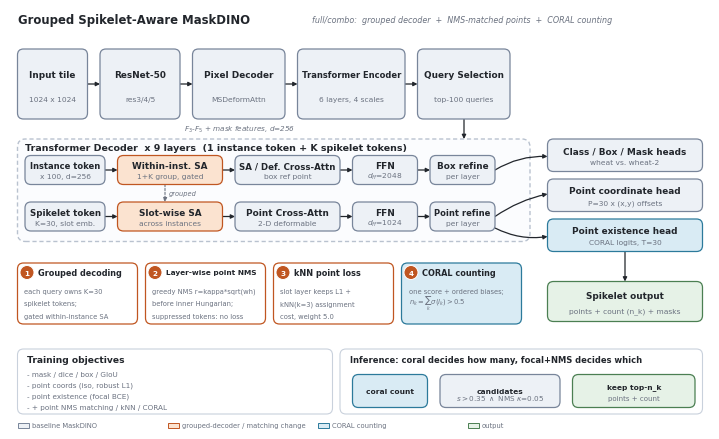

Write Python code to recreate this figure. (Note: this script raises an exception after producing the figure.)

"""full/combo 论文用网络结构图（矢量输出：PDF / SVG / PNG）。
用法: python figures/fig_combo_architecture.py
"""
import matplotlib
matplotlib.use("Agg")
import matplotlib.pyplot as plt
from matplotlib.patches import FancyBboxPatch, FancyArrowPatch, Rectangle, Circle
import os

plt.rcParams.update({
    "font.family": "DejaVu Sans",
    "font.size": 6.5,
    "pdf.fonttype": 42,
    "svg.fonttype": "none",
})

W, H = 140.0, 84.0
fig = plt.figure(figsize=(7.0, 4.2))
ax = fig.add_axes([0, 0, 1, 1])
ax.set_xlim(0, W); ax.set_ylim(0, H); ax.axis("off")
fig.canvas.draw()
RENDER = fig.canvas.get_renderer()
INV = ax.transData.inverted()

INK, MUTED = "#22262C", "#6B7280"
BASE_FC, BASE_EC = "#EDF1F6", "#78859A"
INN_FC, INN_EC = "#FBE3D0", "#C05621"
COR_FC, COR_EC = "#D9EBF4", "#2C7A9B"
OUT_FC, OUT_EC = "#E6F2E7", "#4B7F52"

def fit_text(x, y, s, max_w, size, **kw):
    """画文字，超宽就缩字号。"""
    t = ax.text(x, y, s, fontsize=size, **kw)
    for _ in range(30):
        bb = t.get_window_extent(RENDER)
        w = (INV.transform((bb.x1, bb.y1))[0] - INV.transform((bb.x0, bb.y0))[0])
        if w <= max_w or size <= 4.2:
            break
        size -= 0.2
        t.set_fontsize(size)
    return t

def box(x, y, w, h, title, sub=None, fc=BASE_FC, ec=BASE_EC, lw=0.9, ls="-",
        ts=6.4, fs=5.4, bold=True, r=1.2, tc=INK, pad=1.6):
    ax.add_patch(FancyBboxPatch((x, y), w, h, boxstyle=f"round,pad=0,rounding_size={r}",
                                facecolor=fc, edgecolor=ec, linewidth=lw,
                                linestyle=ls, zorder=2))
    cw = w - pad
    if sub:
        fit_text(x + w/2, y + h*0.64, title, cw, ts, ha="center", va="center",
                 color=tc, zorder=3, fontweight="bold" if bold else "normal")
        fit_text(x + w/2, y + h*0.28, sub, cw, fs, ha="center", va="center",
                 color=MUTED, zorder=3)
    else:
        fit_text(x + w/2, y + h/2, title, cw, ts, ha="center", va="center",
                 color=tc, zorder=3, fontweight="bold" if bold else "normal")

def arrow(p, q, ls="-", lw=0.9, color=INK, rad=0.0, ms=6):
    ax.add_patch(FancyArrowPatch(p, q, arrowstyle="-|>", mutation_scale=ms,
                                 linewidth=lw, color=color, linestyle=ls,
                                 shrinkA=0, shrinkB=0, zorder=1,
                                 connectionstyle=f"arc3,rad={rad}"))

def badge(x, y, n):
    ax.add_patch(Circle((x, y), 1.4, facecolor=INN_EC, edgecolor="white",
                        linewidth=0.7, zorder=5))
    ax.text(x, y - 0.05, str(n), ha="center", va="center", fontsize=5.2,
            color="white", fontweight="bold", zorder=6)

# ---------------- 标题 ----------------
ax.text(1.5, 81.8, "Grouped Spikelet-Aware MaskDINO", fontsize=8.4,
        fontweight="bold", color=INK, ha="left", va="center")
ax.text(60.5, 81.8, "full/combo:  grouped decoder  +  NMS-matched points  +  CORAL counting",
        fontsize=5.8, color=MUTED, ha="left", va="center", style="italic")

# ---------------- 主干 ----------------
Y0, HH = 62.0, 14.0
box(1.5, Y0, 14.0, HH, "Input tile", "1024 x 1024")
box(18.0, Y0, 16.0, HH, "ResNet-50", "res3/4/5")
box(36.5, Y0, 18.5, HH, "Pixel Decoder", "MSDeformAttn")
box(57.5, Y0, 21.5, HH, "Transformer Encoder", "6 layers, 4 scales")
box(81.5, Y0, 18.5, HH, "Query Selection", "top-100 queries")
for x0, x1 in [(15.5, 18.0), (34.0, 36.5), (55.0, 57.5), (79.0, 81.5)]:
    arrow((x0, Y0 + HH/2), (x1, Y0 + HH/2))
ax.text(46.0, Y0 - 1.9, r"$F_3$-$F_5$ + mask features, $d$=256", ha="center",
        va="center", fontsize=5.2, color=MUTED, style="italic")

# ---------------- Decoder 面板 ----------------
PX, PY, PW, PH = 1.5, 37.5, 102.5, 20.5
ax.add_patch(FancyBboxPatch((PX, PY), PW, PH, boxstyle="round,pad=0,rounding_size=1.6",
                            facecolor="#FBFCFE", edgecolor="#B9C2CF",
                            linewidth=1.0, linestyle=(0, (3, 2)), zorder=0))
fit_text(PX + 1.5, PY + PH - 1.8, "Transformer Decoder  x 9 layers  (1 instance token + K spikelet tokens)",
         PW - 3.0, 6.8, ha="left", va="center",
         fontweight="bold", color=INK, zorder=3)
arrow((90.8, Y0), (90.8, PY + PH))

yA, yB, BH = PY + 11.4, PY + 2.1, 5.8
box(3.0, yA, 16.0, BH, "Instance token", "x 100, d=256")
box(21.5, yA, 21.0, BH, "Within-inst. SA", "1+K group, gated", fc=INN_FC, ec=INN_EC)
box(45.0, yA, 21.0, BH, "SA / Def. Cross-Attn", "box ref point")
box(68.5, yA, 13.0, BH, "FFN", r"$d_{ff}$=2048")
box(84.0, yA, 13.0, BH, "Box refine", "per layer")
for x0, x1 in [(19.0, 21.5), (42.5, 45.0), (66.0, 68.5), (81.5, 84.0)]:
    arrow((x0, yA + BH/2), (x1, yA + BH/2))

box(3.0, yB, 16.0, BH, "Spikelet token", "K=30, slot emb.")
box(21.5, yB, 21.0, BH, "Slot-wise SA", "across instances", fc=INN_FC, ec=INN_EC)
box(45.0, yB, 21.0, BH, "Point Cross-Attn", "2-D deformable")
box(68.5, yB, 13.0, BH, "FFN", r"$d_{ff}$=1024")
box(84.0, yB, 13.0, BH, "Point refine", "per layer")
for x0, x1 in [(19.0, 21.5), (42.5, 45.0), (66.0, 68.5), (81.5, 84.0)]:
    arrow((x0, yB + BH/2), (x1, yB + BH/2))

arrow((31.0, yA), (31.0, yB + BH), ls=(0, (2, 1.5)), lw=0.8, color=MUTED)
ax.text(31.8, (yA + yB + BH)/2, "grouped", fontsize=4.8, color=MUTED,
        ha="left", va="center", style="italic")

# ---------------- 预测头 ----------------
HX, HW = 107.5, 31.0
box(HX, 51.5, HW, 6.5, "Class / Box / Mask heads", "wheat vs. wheat-2")
box(HX, 43.5, HW, 6.5, "Point coordinate head", "P=30 x (x,y) offsets")
box(HX, 35.5, HW, 6.5, "Point existence head", "CORAL logits, T=30", fc=COR_FC, ec=COR_EC)

arrow((97.0, yA + BH/2), (HX, 54.5), rad=-0.15)
arrow((97.0, yB + BH/2), (HX, 47.0), rad=-0.1)
arrow((97.0, yB + 0.6), (HX, 38.5), rad=0.16)

# ---------------- 输出 ----------------
box(HX, 21.5, HW, 8.0, "Spikelet output", "points + count (n_k) + masks", fc=OUT_FC, ec=OUT_EC)
arrow((123.0, 35.5), (123.0, 29.5))

# ---------------- 四个创新点卡片 ----------------
CY, CH = 21.0, 12.2
cards = [
    ("1", "Grouped decoding",
     ["each query owns K=30", "spikelet tokens;", "gated within-instance SA"], INN_EC),
    ("2", "Layer-wise point NMS",
     ["greedy NMS r=kappa*sqrt(wh)", "before inner Hungarian;", "suppressed tokens: no loss"], INN_EC),
    ("3", "kNN point loss",
     ["slot layer keeps L1 +", "kNN(k=3) assignment", "cost, weight 5.0"], INN_EC),
    ("4", "CORAL counting",
     ["one score + ordered biases;", r"$n_k=\sum_k \sigma(l_k)>0.5$"], COR_EC),
]
CW, GAPX = 24.0, 1.6
for i, (n, title, lines, acc) in enumerate(cards):
    x = PX + i*(CW + GAPX)
    fc = COR_FC if n == "4" else "#FFFFFF"
    ec = COR_EC if n == "4" else INN_EC
    ax.add_patch(FancyBboxPatch((x, CY), CW, CH, boxstyle="round,pad=0,rounding_size=1.2",
                                facecolor=fc, edgecolor=ec, linewidth=0.9, zorder=2))
    badge(x + 1.9, CY + CH - 1.9, n)
    fit_text(x + 4.0, CY + CH - 1.9, title, CW - 5.5, 5.9, ha="left", va="center",
             fontweight="bold", color=INK, zorder=3)
    for j, ln in enumerate(lines):
        fit_text(x + 1.4, CY + CH - 5.6 - j*2.5, ln, CW - 2.4, 4.9,
                 ha="left", va="center", color=MUTED, zorder=3)

# ---------------- 训练 / 推理 ----------------
box(1.5, 3.0, 63.0, 13.0, "", None, fc="#FFFFFF", ec="#C9D1DC", lw=0.8)
ax.text(3.4, 13.4, "Training objectives", fontsize=6.6, fontweight="bold", color=INK, ha="left")
for i, t in enumerate(["mask / dice / box / GIoU", "point coords (iso, robust L1)",
                        "point existence (focal BCE)", "+ point NMS matching / kNN / CORAL"]):
    ax.text(3.4, 10.9 - i*2.15, "- " + t, fontsize=5.2, color=MUTED, ha="left", va="center")

box(66.0, 3.0, 72.5, 13.0, "", None, fc="#FFFFFF", ec="#C9D1DC", lw=0.8)
ax.text(67.9, 13.4, "Inference: coral decides how many, focal+NMS decides which",
        fontsize=6.0, fontweight="bold", color=INK, ha="left")
box(68.5, 4.3, 15.0, 6.6, "coral count", None, fc=COR_FC, ec=COR_EC, ts=5.4)
box(86.0, 4.3, 24.0, 6.6, "candidates", None, ts=5.4)
box(112.5, 4.3, 24.5, 6.6, "keep top-n_k", "points + count", fc=OUT_FC, ec=OUT_EC, ts=5.4, fs=5.0)
ax.text(98.0, 6.2, r"$s>0.35\ \wedge$ NMS $\kappa$=0.05", fontsize=5.2, ha="center", va="center", color=MUTED)
arrow((83.5, 7.6), (86.0, 7.6), lw=0.8)
arrow((110.0, 7.6), (112.5, 7.6), lw=0.8)

# ---------------- 图例 ----------------
for i, (fc, ec, label) in enumerate([(BASE_FC, BASE_EC, "baseline MaskDINO"),
                                     (INN_FC, INN_EC, "grouped-decoder / matching change"),
                                     (COR_FC, COR_EC, "CORAL counting"),
                                     (OUT_FC, OUT_EC, "output")]):
    ax.add_patch(Rectangle((1.5 + i*30.0, 0.25), 2.2, 1.0, facecolor=fc,
                           edgecolor=ec, linewidth=0.7))
    ax.text(4.3 + i*30.0, 0.75, label, fontsize=4.9, color=MUTED, va="center", ha="left")

out_dir = os.path.join(os.path.dirname(os.path.abspath(__file__)), "paper")
os.makedirs(out_dir, exist_ok=True)
for ext in ("pdf", "svg", "png"):
    fig.savefig(os.path.join(out_dir, f"fig_combo_architecture.{ext}"),
                dpi=400 if ext == "png" else None, facecolor="white")
print("written to", out_dir)
